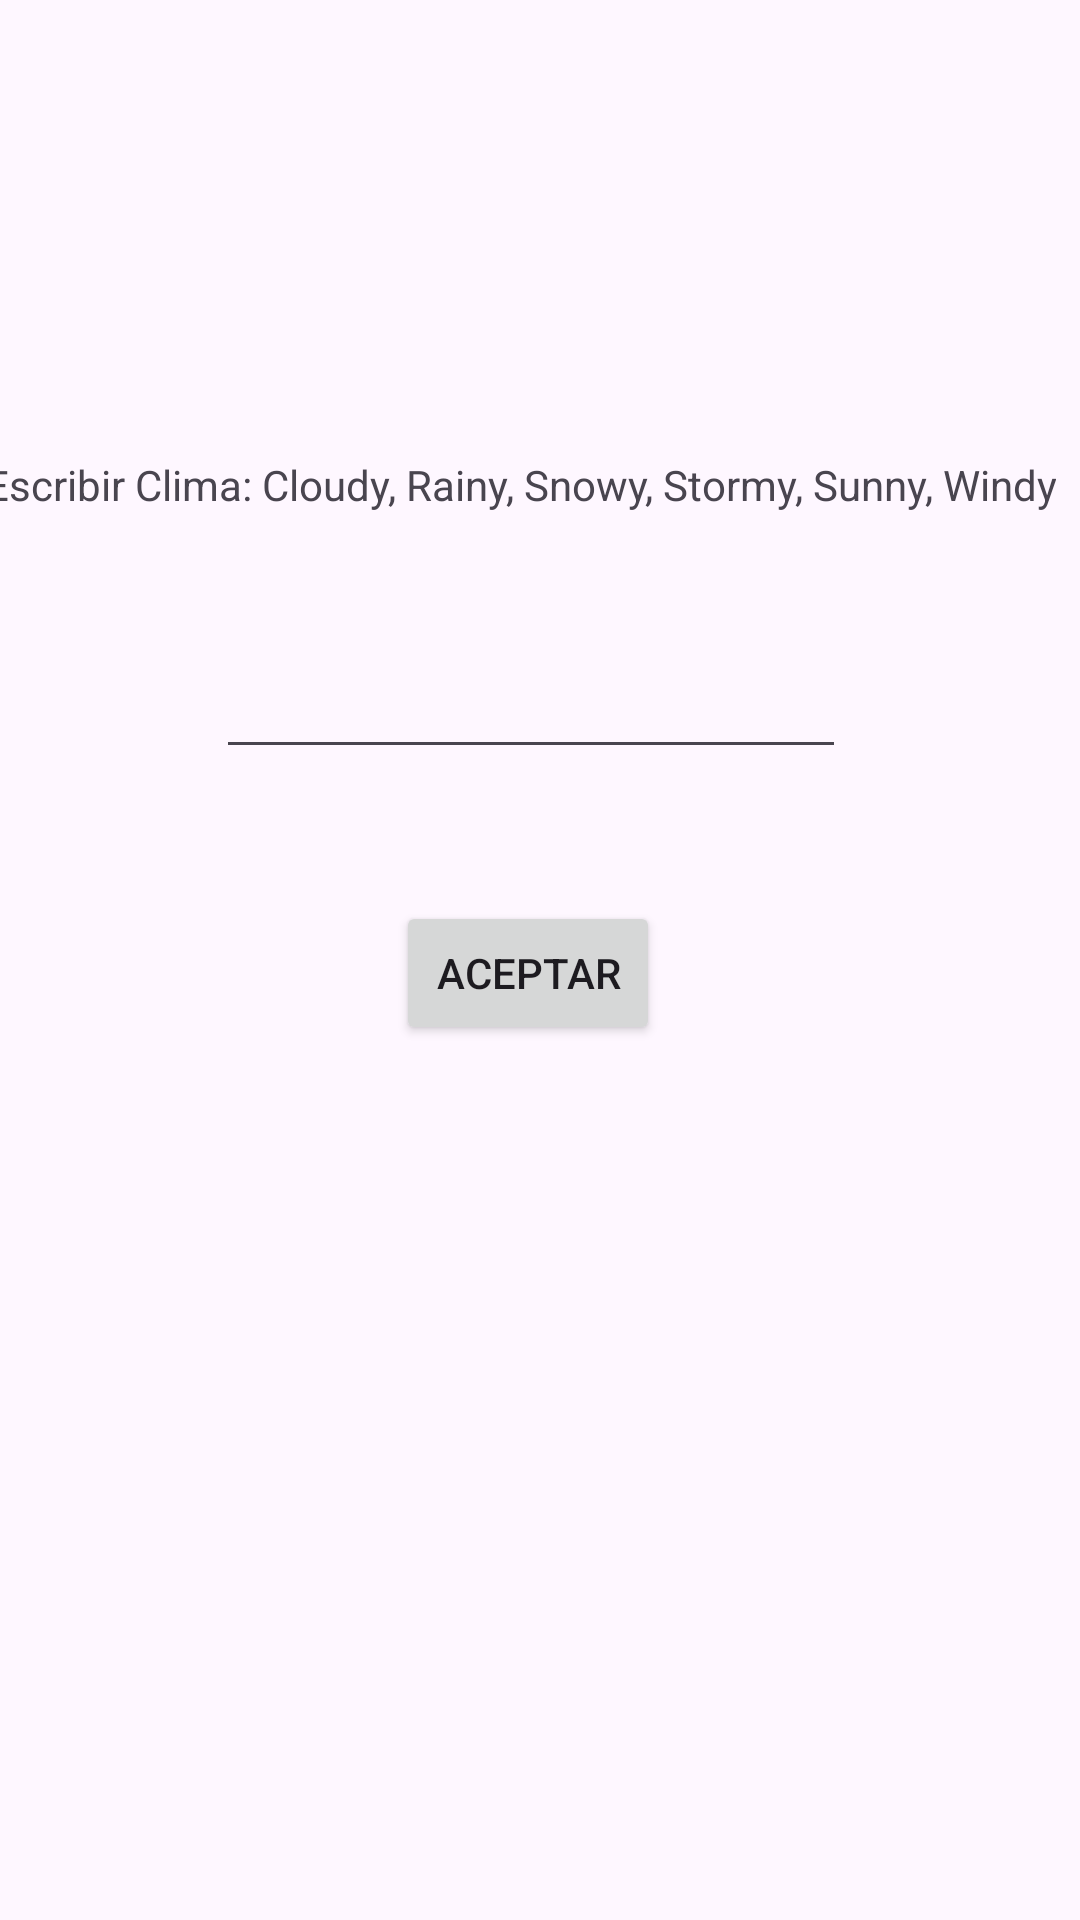

Produce the Android XML layout that renders to this screen, including the resource entries it uses.
<!-- AndroidManifest.xml: application theme Theme.Miniweather_Buelna -->
<!-- res/layout/activity_2.xml -->
<?xml version="1.0" encoding="utf-8"?>
<androidx.constraintlayout.widget.ConstraintLayout xmlns:android="http://schemas.android.com/apk/res/android"
    xmlns:app="http://schemas.android.com/apk/res-auto"
    xmlns:tools="http://schemas.android.com/tools"
    android:id="@+id/act2"
    android:layout_width="match_parent"
    android:layout_height="match_parent">

    <TextView
        android:id="@+id/tvMensaje"
        android:layout_width="wrap_content"
        android:layout_height="wrap_content"
        android:layout_marginStart="160dp"
        android:layout_marginTop="152dp"
        android:layout_marginEnd="149dp"
        android:text="Escribir Clima: Cloudy, Rainy, Snowy, Stormy, Sunny, Windy"
        app:layout_constraintEnd_toEndOf="parent"
        app:layout_constraintHorizontal_bias="0.54"
        app:layout_constraintStart_toStartOf="parent"
        app:layout_constraintTop_toTopOf="parent" />

    <EditText
        android:id="@+id/etClima"
        android:layout_width="wrap_content"
        android:layout_height="wrap_content"
        android:layout_marginTop="44dp"
        android:ems="10"
        android:inputType="text"
        app:layout_constraintEnd_toEndOf="@+id/tvMensaje"
        app:layout_constraintHorizontal_bias="0.526"
        app:layout_constraintStart_toStartOf="@+id/tvMensaje"
        app:layout_constraintTop_toBottomOf="@+id/tvMensaje" />

    <Button
        android:id="@+id/bAceptar"
        android:layout_width="wrap_content"
        android:layout_height="wrap_content"
        android:layout_marginTop="44dp"
        android:text="Aceptar"
        app:layout_constraintEnd_toEndOf="@+id/etClima"
        app:layout_constraintHorizontal_bias="0.491"
        app:layout_constraintStart_toStartOf="@+id/etClima"
        app:layout_constraintTop_toBottomOf="@+id/etClima" />
</androidx.constraintlayout.widget.ConstraintLayout>
<!-- resources referenced by this layout -->
<resources>
  <style name="Theme.Miniweather_Buelna" parent="Base.Theme.Miniweather_Buelna" />
  <style name="Base.Theme.Miniweather_Buelna" parent="Theme.Material3.DayNight.NoActionBar">
          
          
      </style>
</resources>
